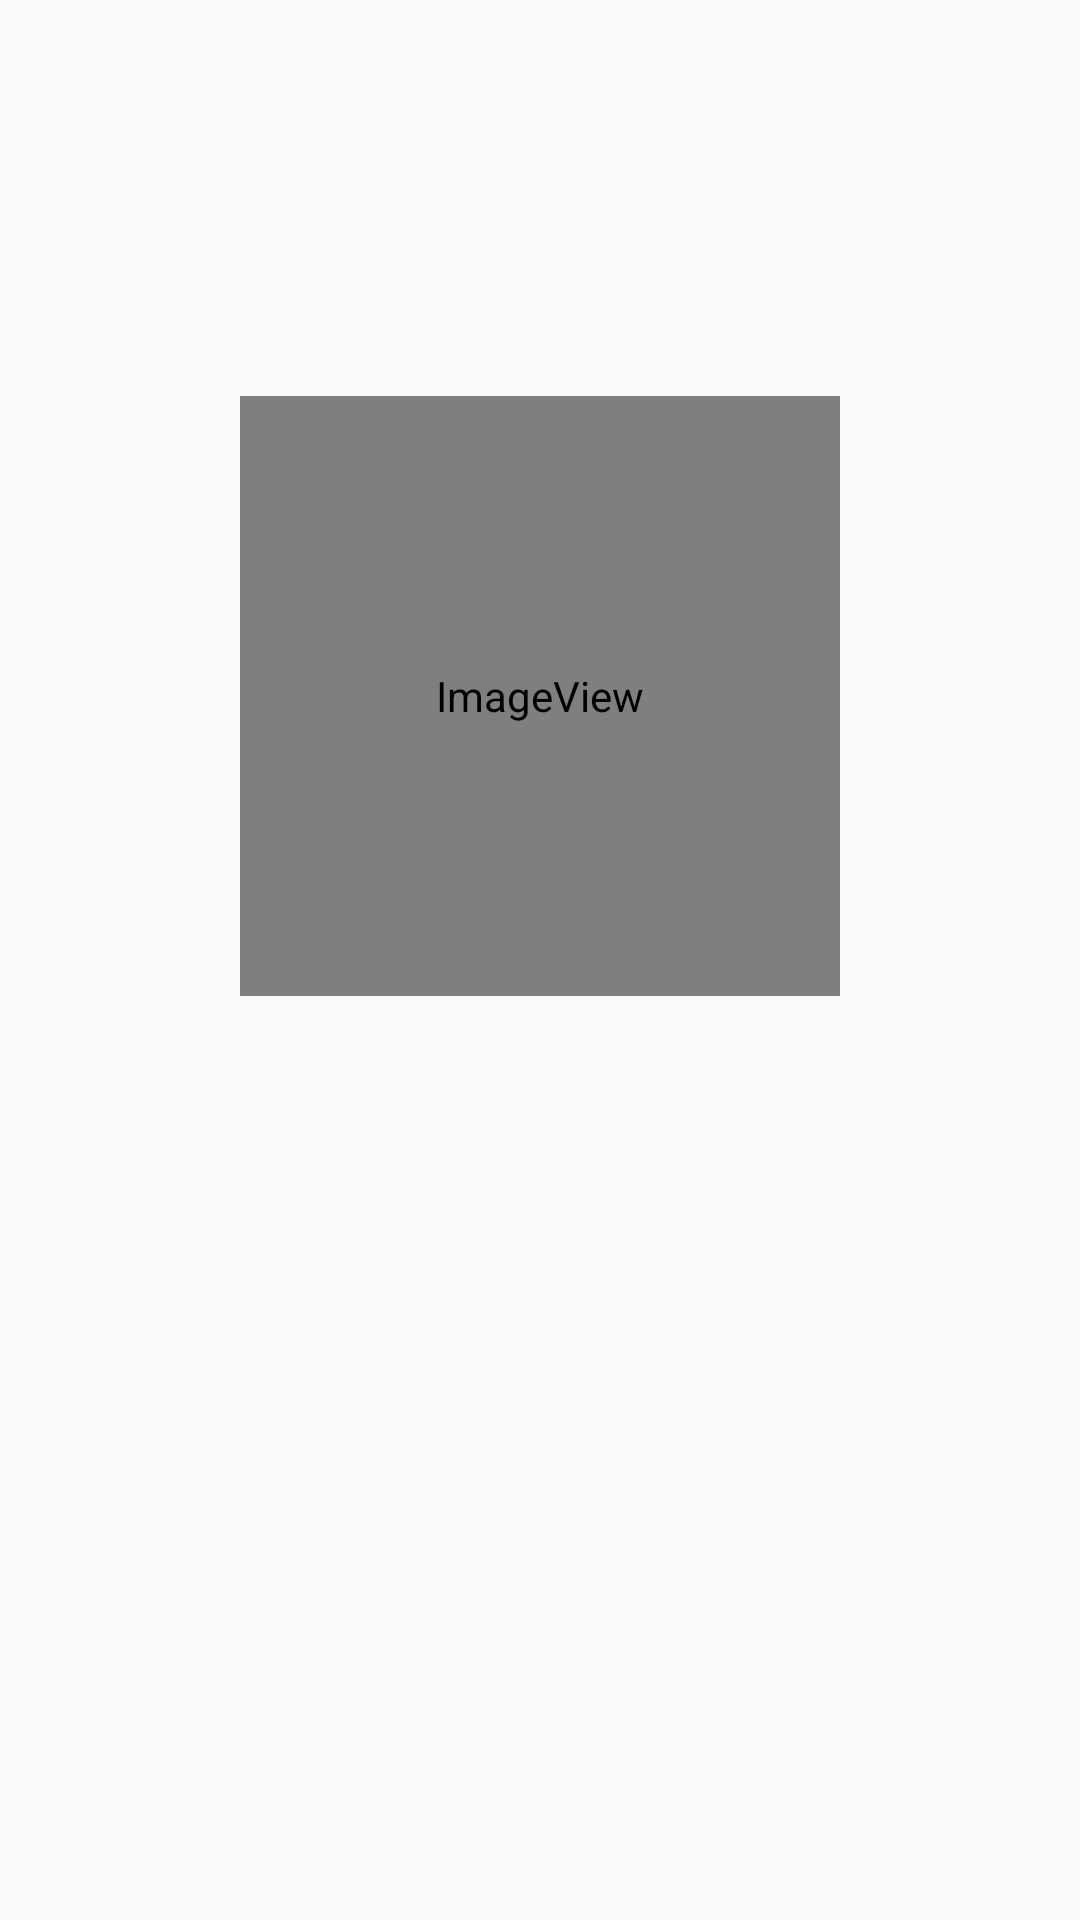

Layout XML and referenced resources for this Android screen:
<!-- AndroidManifest.xml: application theme AppTheme -->
<!-- res/layout/activity_profile.xml -->
<?xml version="1.0" encoding="utf-8"?>
<androidx.constraintlayout.widget.ConstraintLayout xmlns:android="http://schemas.android.com/apk/res/android"
    xmlns:app="http://schemas.android.com/apk/res-auto"
    xmlns:tools="http://schemas.android.com/tools"
    android:layout_width="match_parent"
    android:layout_height="match_parent"
    tools:context=".Profile">

    <ImageView
        android:id="@+id/image"
        android:layout_width="@dimen/dp200"
        android:layout_height="@dimen/dp200"
        app:layout_constraintBottom_toBottomOf="parent"
        app:layout_constraintEnd_toEndOf="parent"
        app:layout_constraintStart_toStartOf="parent"
        app:layout_constraintTop_toTopOf="parent"
        app:layout_constraintVertical_bias="0.3"
        app:srcCompat="@drawable/img" />


    <TextView
        android:id="@+id/tv_logout"
        style="@style/HNG"
        android:layout_marginTop="@dimen/dp8"
        android:layout_marginEnd="@dimen/dp16"
        android:layout_marginRight="@dimen/dp16"
        android:text=""
        android:textSize="@dimen/sp16"
        app:layout_constraintEnd_toEndOf="parent"
        app:layout_constraintTop_toTopOf="parent" />

    <TextView
        android:id="@+id/tv_username"
        style="@style/HNG"
        android:layout_marginTop="@dimen/dp8"
        android:layout_marginEnd="@dimen/dp16"
        android:layout_marginRight="@dimen/dp16"
        android:text=""
        android:textSize="@dimen/sp18"
        app:layout_constraintEnd_toEndOf="parent"
        app:layout_constraintTop_toBottomOf="@id/tv_logout" />

    <TextView
        android:id="@+id/tv_fullname"
        style="@style/HNG"
        android:text=""
        android:textSize="@dimen/sp32"
        app:layout_constraintEnd_toEndOf="parent"
        app:layout_constraintStart_toStartOf="parent"
        app:layout_constraintTop_toBottomOf="@+id/image" />

    <TextView
        android:id="@+id/tv_email"
        style="@style/HNG"
        android:text=""
        android:textSize="@dimen/sp24"
        app:layout_constraintEnd_toEndOf="parent"
        app:layout_constraintStart_toStartOf="parent"
        app:layout_constraintTop_toBottomOf="@+id/tv_fullname" />
</androidx.constraintlayout.widget.ConstraintLayout>
<!-- resources referenced by this layout -->
<resources>
  <dimen name="dp16">16dp</dimen>
  <dimen name="dp200">200dp</dimen>
  <dimen name="dp8">8dp</dimen>
  <dimen name="sp16">16sp</dimen>
  <dimen name="sp18">18sp</dimen>
  <dimen name="sp24">24sp</dimen>
  <dimen name="sp32">32sp</dimen>
  <!-- drawable img (drawable) -->
  <?xml version="1.0" encoding="utf-8"?>
  <layer-list xmlns:android="http://schemas.android.com/apk/res/android">
      <item android:drawable="@drawable/img_round"/>
      <item android:drawable="@drawable/hng_logo"/>
  </layer-list>
  <style name="HNG">
          <item name="android:textColor">@android:color/black</item>
          <item name="android:layout_width">wrap_content</item>
          <item name="android:layout_height">wrap_content</item>
          <item name="android:layout_marginTop">@dimen/dp16</item>
      </style>
  <style name="AppTheme" parent="Theme.AppCompat.Light.DarkActionBar">
          
          <item name="colorPrimary">@color/colorPrimary</item>
          <item name="colorPrimaryDark">@color/colorPrimaryDark</item>
          <item name="colorAccent">@color/colorAccent</item>
      </style>
  <!-- drawable img_round (drawable) -->
  <?xml version="1.0" encoding="utf-8"?>
  <shape xmlns:android="http://schemas.android.com/apk/res/android"
      android:innerRadius="0dp"
      android:shape="ring"
      android:useLevel="false" >
      <solid android:color="@android:color/transparent" />
  
      <stroke
          android:width="10dp"
          android:color="@color/colorAccent" />
  
  </shape>
  <color name="colorPrimary">#673AB7</color>
  <color name="colorPrimaryDark">#512DA8</color>
  <color name="colorAccent">#FF4081</color>
</resources>
